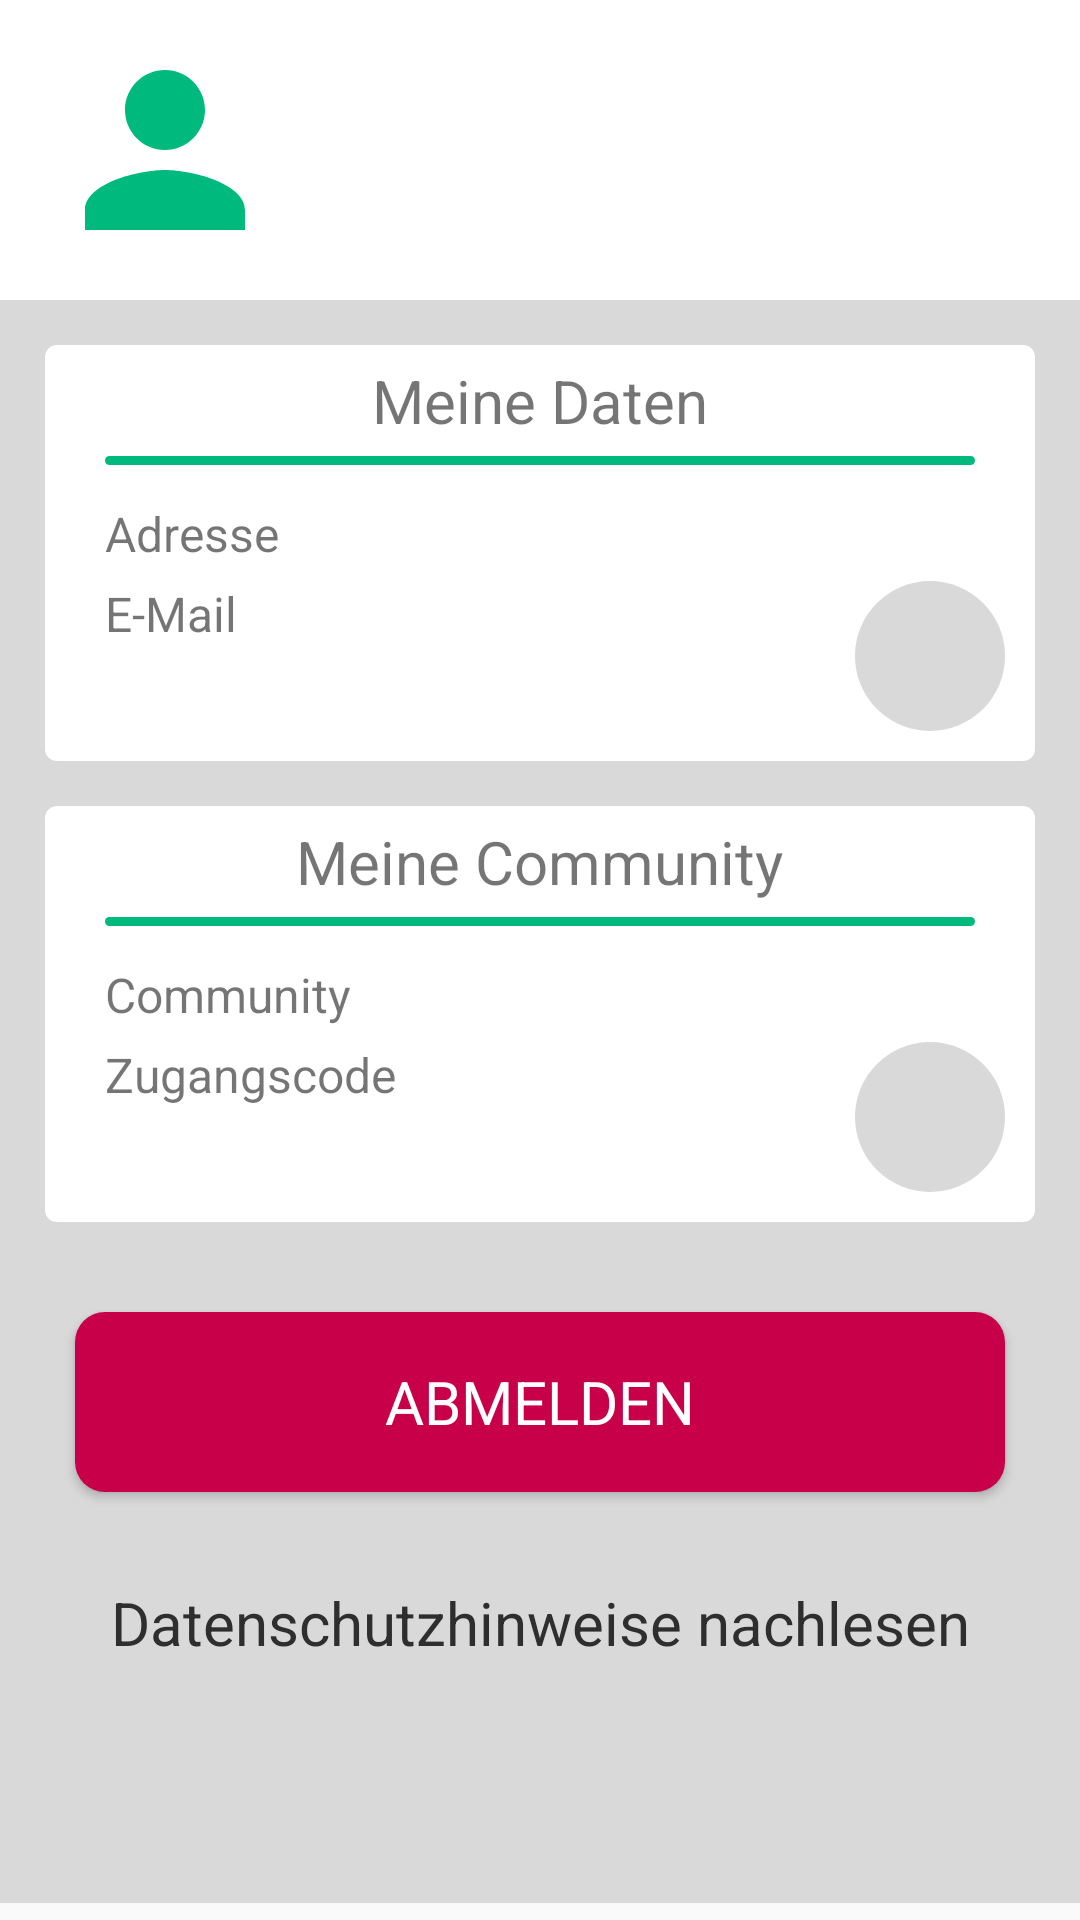

Reconstruct the res/layout file that produces this screen, plus the resources it refers to.
<!-- AndroidManifest.xml: application theme EgoraAppTheme -->
<!-- res/layout/fragment_my_info.xml -->
<?xml version="1.0" encoding="utf-8"?>
<RelativeLayout
    xmlns:android="http://schemas.android.com/apk/res/android"
    android:layout_width="match_parent"
    android:layout_height="match_parent"
    >

    <RelativeLayout
        android:id="@+id/r1"
        android:layout_width="match_parent"
        android:layout_height="100dp"
        android:background="@color/white"
       >

        <ImageView
            android:id="@+id/profile_image"
            android:layout_width="110dp"
            android:layout_height="110dp"
            android:padding="10dp"
            android:src="@drawable/ic_person_24dp"
            />

        <TextView
            android:id="@+id/my_info_firstname"
            android:layout_width="wrap_content"
            android:layout_height="wrap_content"
            android:layout_marginTop="20dp"
            android:layout_toEndOf="@+id/profile_image"
            android:lines="1"
            android:textColor="@color/midDarkTextColor"
            android:textSize="@dimen/largeTextSize" />

        <TextView
            android:id="@+id/my_info_lastname"
            android:layout_width="wrap_content"
            android:layout_height="wrap_content"
            android:layout_below="@id/my_info_firstname"
            android:layout_marginTop="3dp"
            android:layout_toEndOf="@+id/profile_image"
            android:lines="1"
            android:textColor="@color/midDarkTextColor"
            android:textSize="@dimen/largeTextSize" />

    </RelativeLayout>

    <ScrollView
        android:layout_width="match_parent"
        android:layout_height="match_parent"
        android:layout_below="@id/r1"
        android:layout_alignParentBottom="true" >

        <RelativeLayout
            android:id="@+id/r2"
            android:layout_width="match_parent"
            android:layout_height="match_parent"
            android:layout_below="@+id/r1"
            android:layout_alignParentBottom="true"
            android:background="@color/lightGrey">

            <RelativeLayout
                android:id="@+id/rMyData"
                android:layout_width="match_parent"
                android:layout_height="wrap_content"
                android:layout_marginTop="15dp"
                android:layout_marginLeft="15dp"
                android:layout_marginRight="15dp"
                android:background="@drawable/text_card"
                android:layout_centerHorizontal="true"
                >

                <TextView
                    android:id="@+id/titel_myData"
                    android:layout_width="wrap_content"
                    android:layout_height="wrap_content"
                    android:layout_centerHorizontal="true"
                    android:padding="5dp"
                    android:text="@string/myData"
                    android:textSize="@dimen/mediumTextSize" />

                <ImageView
                    android:layout_width="match_parent"
                    android:layout_height="3dp"
                    android:layout_marginLeft="40dp"
                    android:src="@drawable/line"
                    android:layout_centerHorizontal="true"
                    android:layout_below="@id/titel_myData"
                    />

                <TextView
                    android:id="@+id/my_info_table_address"
                    android:layout_width="70dp"
                    android:layout_height="wrap_content"
                    android:layout_marginTop="15dp"
                    android:layout_marginLeft="20dp"
                    android:layout_below="@id/titel_myData"
                    android:textSize="@dimen/smallTextSize"
                    android:text="@string/address" />

                <TextView
                    android:id="@+id/my_info_address"
                    android:layout_width="match_parent"
                    android:layout_height="wrap_content"
                    android:layout_below="@id/titel_myData"
                    android:layout_marginTop="15dp"
                    android:layout_marginLeft="100dp"
                    android:layout_marginRight="20dp"
                    android:textSize="@dimen/smallTextSize"
                    />

                <TextView
                    android:id="@+id/my_info_table_email"
                    android:layout_width="70dp"
                    android:layout_height="wrap_content"
                    android:layout_marginTop="5dp"
                    android:layout_marginLeft="20dp"
                    android:layout_below="@id/my_info_address"
                    android:textSize="@dimen/smallTextSize"
                    android:text="@string/email"
                    />

                <TextView
                    android:id="@+id/my_info_email"
                    android:layout_width="match_parent"
                    android:layout_height="wrap_content"
                    android:layout_below="@id/my_info_address"
                    android:layout_marginTop="5dp"
                    android:layout_marginLeft="100dp"
                    android:layout_marginRight="65dp"
                    android:textSize="@dimen/smallTextSize"
                    />

                <ImageButton
                    android:id="@+id/my_info_button_change_info"
                    android:layout_width="50dp"
                    android:layout_height="50dp"
                    android:background="@drawable/circle"
                    android:layout_alignParentRight="true"
                    android:layout_marginBottom="10dp"
                    android:layout_marginTop="5dp"
                    android:layout_marginRight="10dp"
                    android:layout_below="@id/my_info_address"
                    android:backgroundTint="@color/lightGrey"
                    android:src="@drawable/ic_edit_24dp"
                    android:padding="10dp"
                    android:scaleType="fitCenter"
                    android:tint="@color/midDarkTextColor"

                    />

            </RelativeLayout>

            <RelativeLayout
                android:id="@+id/rMyCommunity"
                android:layout_width="match_parent"
                android:layout_marginTop="15dp"
                android:layout_marginLeft="15dp"
                android:layout_marginRight="15dp"
                android:layout_height="wrap_content"
                android:layout_below="@+id/rMyData"
                android:background="@drawable/text_card"
                android:layout_centerHorizontal="true"
                >

                <TextView
                    android:id="@+id/titel_myCommunity"
                    android:layout_width="wrap_content"
                    android:layout_height="wrap_content"
                    android:text="@string/myCommunity"
                    android:textSize="@dimen/mediumTextSize"
                    android:layout_centerHorizontal="true"
                    android:padding="5dp"
                    />

                <ImageView
                    android:layout_width="match_parent"
                    android:layout_height="3dp"
                    android:layout_marginLeft="40dp"
                    android:src="@drawable/line"
                    android:layout_centerHorizontal="true"
                    android:layout_below="@id/titel_myCommunity"
                    />

                <TextView
                    android:id="@+id/my_info_table_community"
                    android:layout_width="110dp"
                    android:layout_height="wrap_content"
                    android:layout_marginTop="15dp"
                    android:layout_marginLeft="20dp"
                    android:layout_below="@id/titel_myCommunity"
                    android:textSize="@dimen/smallTextSize"
                    android:text="@string/community"
                    />

                <TextView
                    android:id="@+id/my_info_community"
                    android:layout_width="match_parent"
                    android:layout_height="wrap_content"
                    android:layout_below="@id/titel_myCommunity"
                    android:layout_marginLeft="140dp"
                    android:layout_marginTop="15dp"
                    android:layout_marginRight="20dp"
                    android:textSize="@dimen/smallTextSize" />

                <TextView
                    android:id="@+id/my_info_table_community_key"
                    android:layout_width="110dp"
                    android:layout_height="wrap_content"
                    android:layout_marginTop="5dp"
                    android:layout_marginLeft="20dp"
                    android:layout_below="@id/my_info_community"
                    android:textSize="@dimen/smallTextSize"
                    android:text="@string/communityKey"
                    />

                <TextView
                    android:id="@+id/my_info_commmunity_key"
                    android:layout_width="match_parent"
                    android:layout_height="wrap_content"
                    android:layout_marginTop="5dp"
                    android:layout_marginLeft="140dp"
                    android:layout_marginRight="65dp"
                    android:singleLine="true"
                    android:scrollHorizontally="true"
                    android:textSize="@dimen/smallTextSize"
                    android:layout_below="@+id/my_info_community"
                    />

                <ImageButton
                    android:id="@+id/my_info_button_change_community"
                    android:layout_width="50dp"
                    android:layout_height="50dp"
                    android:background="@drawable/circle"
                    android:layout_alignParentRight="true"
                    android:layout_marginBottom="10dp"
                    android:layout_marginTop="5dp"
                    android:layout_marginRight="10dp"
                    android:layout_below="@id/my_info_community"
                    android:backgroundTint="@color/lightGrey"
                    android:src="@drawable/ic_exit_24dp"
                    android:padding="8dp"
                    android:scaleType="fitCenter"
                    android:tint="@color/colorAccent"
                    />

            </RelativeLayout>

            <Button
                android:id="@+id/button_logout"
                style="@style/EgoraButton"
                android:backgroundTint="@color/colorAccent"
                android:layout_below="@id/rMyCommunity"
                android:layout_marginTop="30dp"
                android:layout_centerHorizontal="true"
                android:text="@string/logout"
                android:layout_marginBottom="30dp"/>

            <TextView
                android:id="@+id/linkDataSec"
                android:layout_marginTop="0dp"
                android:layout_width="match_parent"
                android:layout_height="wrap_content"
                android:clickable="true"
                android:focusable="true"
                android:gravity="center"
                android:text="@string/datasecurityLink"
                android:textColor="@color/midDarkTextColor"
                android:textSize="@dimen/mediumTextSize"
                android:layout_below="@id/button_logout"
                android:layout_marginBottom="80dp"
                />

        </RelativeLayout>

    </ScrollView>


</RelativeLayout>
<!-- resources referenced by this layout -->
<resources>
  <color name="colorAccent">#C70049</color>
  <color name="lightGrey">#d9d9d9</color>
  <color name="midDarkTextColor">#2E2E2E</color>
  <color name="white">#FFFFFF</color>
  <dimen name="largeTextSize">22dp</dimen>
  <dimen name="mediumTextSize">20sp</dimen>
  <dimen name="smallTextSize">16sp</dimen>
  <!-- drawable circle (drawable) -->
  <?xml version="1.0" encoding="utf-8"?>
  <shape xmlns:android="http://schemas.android.com/apk/res/android"
      android:shape="oval">
      <solid android:color="@color/midGrey" />
  </shape>
  <!-- drawable ic_person_24dp (drawable) -->
  <vector android:height="50dp"
      android:tint="@color/colorPrimary"
      android:viewportHeight="24.0"
      android:viewportWidth="24.0"
      android:width="50dp"
      xmlns:android="http://schemas.android.com/apk/res/android">
      <path android:fillColor="@color/colorPrimary"
          android:pathData="M12,12c2.21,0 4,-1.79 4,-4s-1.79,-4 -4,-4 -4,1.79 -4,4 1.79,4 4,4zM12,14c-2.67,0 -8,1.34 -8,4v2h16v-2c0,-2.66 -5.33,-4 -8,-4z"/>
  </vector>
  <!-- drawable line (drawable) -->
  <?xml version="1.0" encoding="utf-8"?>
  <shape
      xmlns:android="http://schemas.android.com/apk/res/android"
      android:shape="rectangle" >
      <stroke
          android:color="@color/colorPrimary"
          />
      <corners
          android:radius="4dp"
          />
      <solid
          android:color="@color/colorPrimary"
          />
  </shape>
  <!-- drawable text_card (drawable) -->
  <?xml version="1.0" encoding="utf-8"?>
  <shape
      xmlns:android="http://schemas.android.com/apk/res/android"
      android:shape="rectangle" >
      <stroke
          android:color="@color/lightGrey"
          />
      <corners
          android:radius="4dp"
          />
      <solid
          android:color="@color/white"
          />
  </shape>
  <string name="address">Adresse</string>
  <string name="community">Community</string>
  <string name="communityKey">Zugangscode</string>
  <string name="datasecurityLink">Datenschutzhinweise nachlesen</string>
  <string name="email">E-Mail</string>
  <string name="logout">Abmelden</string>
  <string name="myCommunity">Meine Community</string>
  <string name="myData">Meine Daten</string>
  <style name="EgoraButton">
          <item name="android:background">@drawable/button_egora_default</item>
          <item name="android:textColor">@color/lightTextColor</item>
          <item name="android:fontFamily">sans-serif</item>
          <item name="android:textSize">@dimen/mediumTextSize</item>
          <item name="android:radius">10dp</item>
          <item name="android:layout_width">match_parent</item>
          <item name="android:layout_marginLeft">@dimen/marginForRect</item>
          <item name="android:layout_marginRight">@dimen/marginForRect</item>
          <item name="android:layout_height">@dimen/rectangleDefaultHeight</item>
      </style>
  <style name="EgoraAppTheme" parent="Theme.AppCompat.Light.NoActionBar">
          <item name="colorPrimary">@color/colorPrimary</item>
          <item name="colorPrimaryDark">@color/colorPrimaryDark</item>
          <item name="colorAccent">@color/colorAccent</item>
          <item name="android:fontFamily">sans-serif</item>
      </style>
  <color name="midGrey">#808080</color>
  <color name="colorPrimary">#00ba7d</color>
  <!-- drawable button_egora_default (drawable) -->
  <?xml version="1.0" encoding="utf-8"?>
  <shape xmlns:android="http://schemas.android.com/apk/res/android"
      android:shape="rectangle" >
      <corners
          android:radius="10dp"
          />
      <solid
          android:color="@color/colorPrimary"
          />
  </shape>
  <color name="lightTextColor">@android:color/white</color>
  <dimen name="marginForRect">25dp</dimen>
  <dimen name="rectangleDefaultHeight">60dp</dimen>
  <color name="colorPrimaryDark">#005C4C</color>
</resources>
